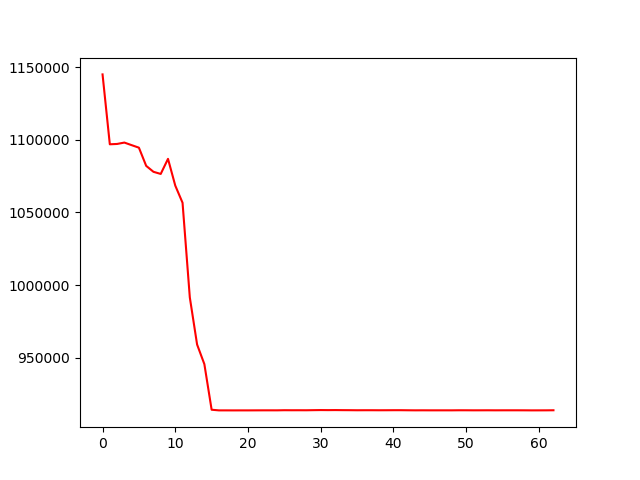

Source data for this figure (header and first rows):
, 0
0, 1145021
1, 1096899
2, 1097129
3, 1098079
4, 1096307
5, 1094565
6, 1082044
7, 1077954
8, 1076485
9, 1086869
10, 1068451
11, 1056641
12, 991439
13, 959036
14, 945518
15, 914127
16, 913685
17, 913683
18, 913670
19, 913680
20, 913678
21, 913699
22, 913716
23, 913718
24, 913713
25, 913794
26, 913769
27, 913778
28, 913762
29, 913834
30, 913898
31, 913858
32, 913892
33, 913841
34, 913815
35, 913765
36, 913786
37, 913789
38, 913761
39, 913776
40, 913803
41, 913808
42, 913753
43, 913713
44, 913733
45, 913714
46, 913713
47, 913715
48, 913710
49, 913757
50, 913751
51, 913721
52, 913729
53, 913747
54, 913722
55, 913735
56, 913739
57, 913736
58, 913722
59, 913685
... 3 more rows
